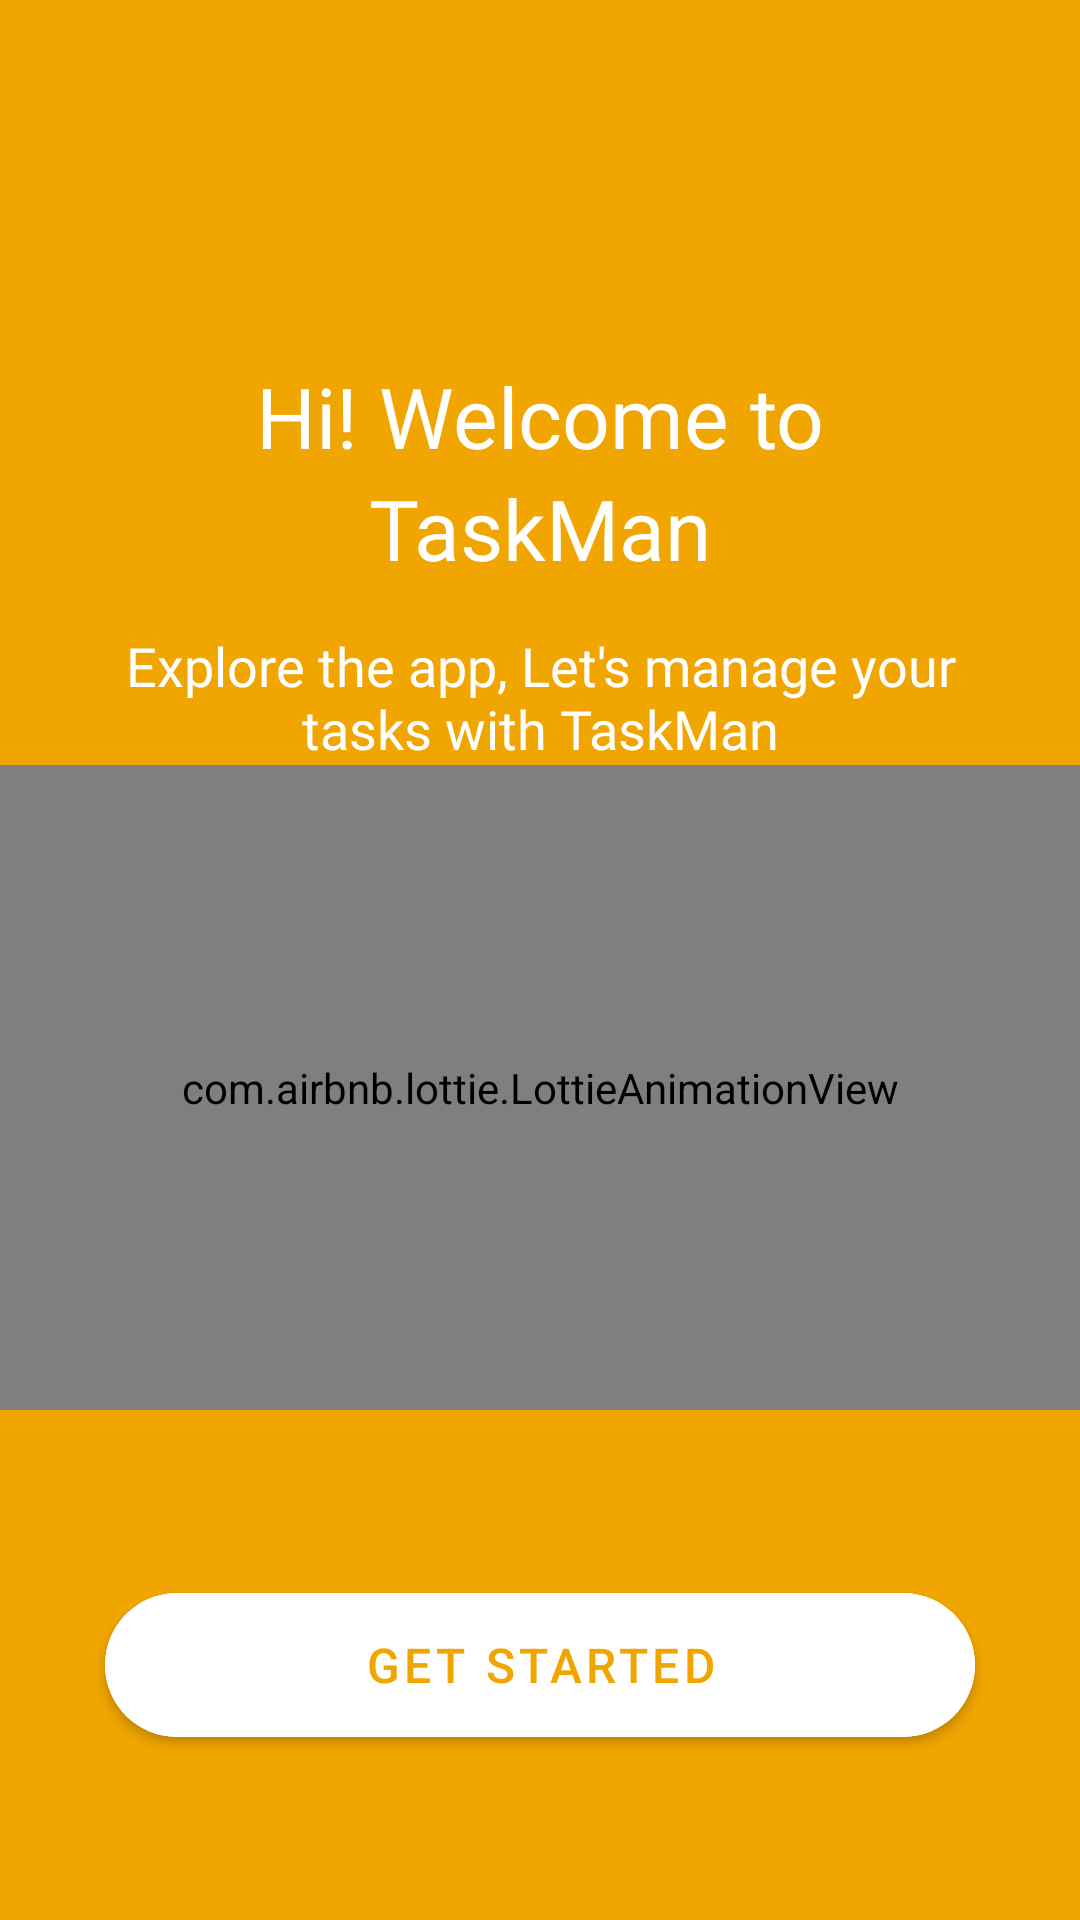

The Android layout XML behind this screen, and the referenced resources:
<!-- AndroidManifest.xml: application theme Theme.TaskMan -->
<!-- res/layout/fragment_onboarding_start.xml -->
<?xml version="1.0" encoding="utf-8"?>
<androidx.constraintlayout.widget.ConstraintLayout xmlns:android="http://schemas.android.com/apk/res/android"
    xmlns:app="http://schemas.android.com/apk/res-auto"
    xmlns:tools="http://schemas.android.com/tools"
    android:layout_width="match_parent"
    android:layout_height="match_parent"
    android:background="@color/orange"
    tools:context=".ui.onboarding.OnboardingStartFragment">

    <TextView
        android:id="@+id/textView"
        android:layout_width="wrap_content"
        android:layout_height="wrap_content"
        android:layout_marginTop="120dp"
        android:fontFamily="@font/montserrat_bold"
        android:text="Hi! Welcome to"
        android:textColor="@color/white"
        android:textSize="28sp"
        app:layout_constraintEnd_toEndOf="parent"
        app:layout_constraintStart_toStartOf="parent"
        app:layout_constraintTop_toTopOf="parent" />

    <TextView
        android:id="@+id/textView2"
        android:layout_width="wrap_content"
        android:layout_height="wrap_content"
        android:fontFamily="@font/montserrat"
        android:text="TaskMan"
        android:textColor="@color/white"
        android:textSize="28sp"
        app:layout_constraintEnd_toEndOf="parent"
        app:layout_constraintStart_toStartOf="parent"
        app:layout_constraintTop_toBottomOf="@+id/textView" />
    <TextView
        android:id="@+id/textView3"
        android:layout_width="280dp"
        android:layout_height="wrap_content"
        android:fontFamily="@font/montserrat"
        android:text="Explore the app, Let's manage your tasks with TaskMan"
        android:textAlignment="center"
        android:textColor="@color/white"
        android:textSize="18sp"
        android:layout_marginTop="15dp"
        app:layout_constraintEnd_toEndOf="parent"
        app:layout_constraintStart_toStartOf="parent"
        app:layout_constraintTop_toBottomOf="@+id/textView2" />

    <com.airbnb.lottie.LottieAnimationView
        android:id="@+id/typingGuy"
        android:layout_width="match_parent"
        android:layout_height="0dp"
        app:lottie_rawRes="@raw/typing_guy"
        app:lottie_loop="true"
        app:lottie_autoPlay="true"
        android:layout_marginBottom="55dp"
        app:layout_constraintTop_toBottomOf="@+id/textView3"
        app:layout_constraintStart_toStartOf="parent"
        app:layout_constraintEnd_toEndOf="parent"
        app:layout_constraintBottom_toTopOf="@id/btnGetStarted"
        />

    <com.google.android.material.button.MaterialButton
        style="@style/Widget.MaterialComponents.Button"
        android:id="@+id/btnGetStarted"
        android:layout_width="match_parent"
        android:layout_height="60dp"
        android:textSize="16sp"
        android:layout_marginHorizontal="35dp"
        android:text="GET STARTED"
        app:cornerRadius="35dp"
        android:backgroundTint="@color/white"
        android:textColor="@color/orange"
        app:layout_constraintBottom_toBottomOf="parent"
        android:layout_marginBottom="55dp"
        />



</androidx.constraintlayout.widget.ConstraintLayout>
<!-- resources referenced by this layout -->
<resources>
  <color name="orange">#F0A500</color>
  <color name="white">#FFFFFFFF</color>
  <style name="Theme.TaskMan" parent="Theme.MaterialComponents.DayNight.NoActionBar">
          
          <item name="colorPrimary">@color/green</item>
          <item name="colorPrimaryVariant">@color/light_green</item>
          <item name="colorOnPrimary">@color/white</item>
          
          <item name="colorSecondary">@color/teal_200</item>
          <item name="colorSecondaryVariant">@color/teal_700</item>
          <item name="colorOnSecondary">@color/black</item>
          
          <item name="android:statusBarColor">?attr/colorPrimaryVariant</item>
          
          <item name="materialCalendarStyle">@style/Widget.MaterialComponents.MaterialCalendar</item>
          <item name="materialCalendarFullscreenTheme">@style/ThemeOverlay.MaterialComponents.MaterialCalendar.Fullscreen</item>
          <item name="materialCalendarTheme">@style/ThemeOverlay.MaterialComponents.MaterialCalendar</item>
      </style>
  <color name="teal_200">#FF03DAC5</color>
  <color name="teal_700">#FF018786</color>
  <color name="black">#FF000000</color>
</resources>
